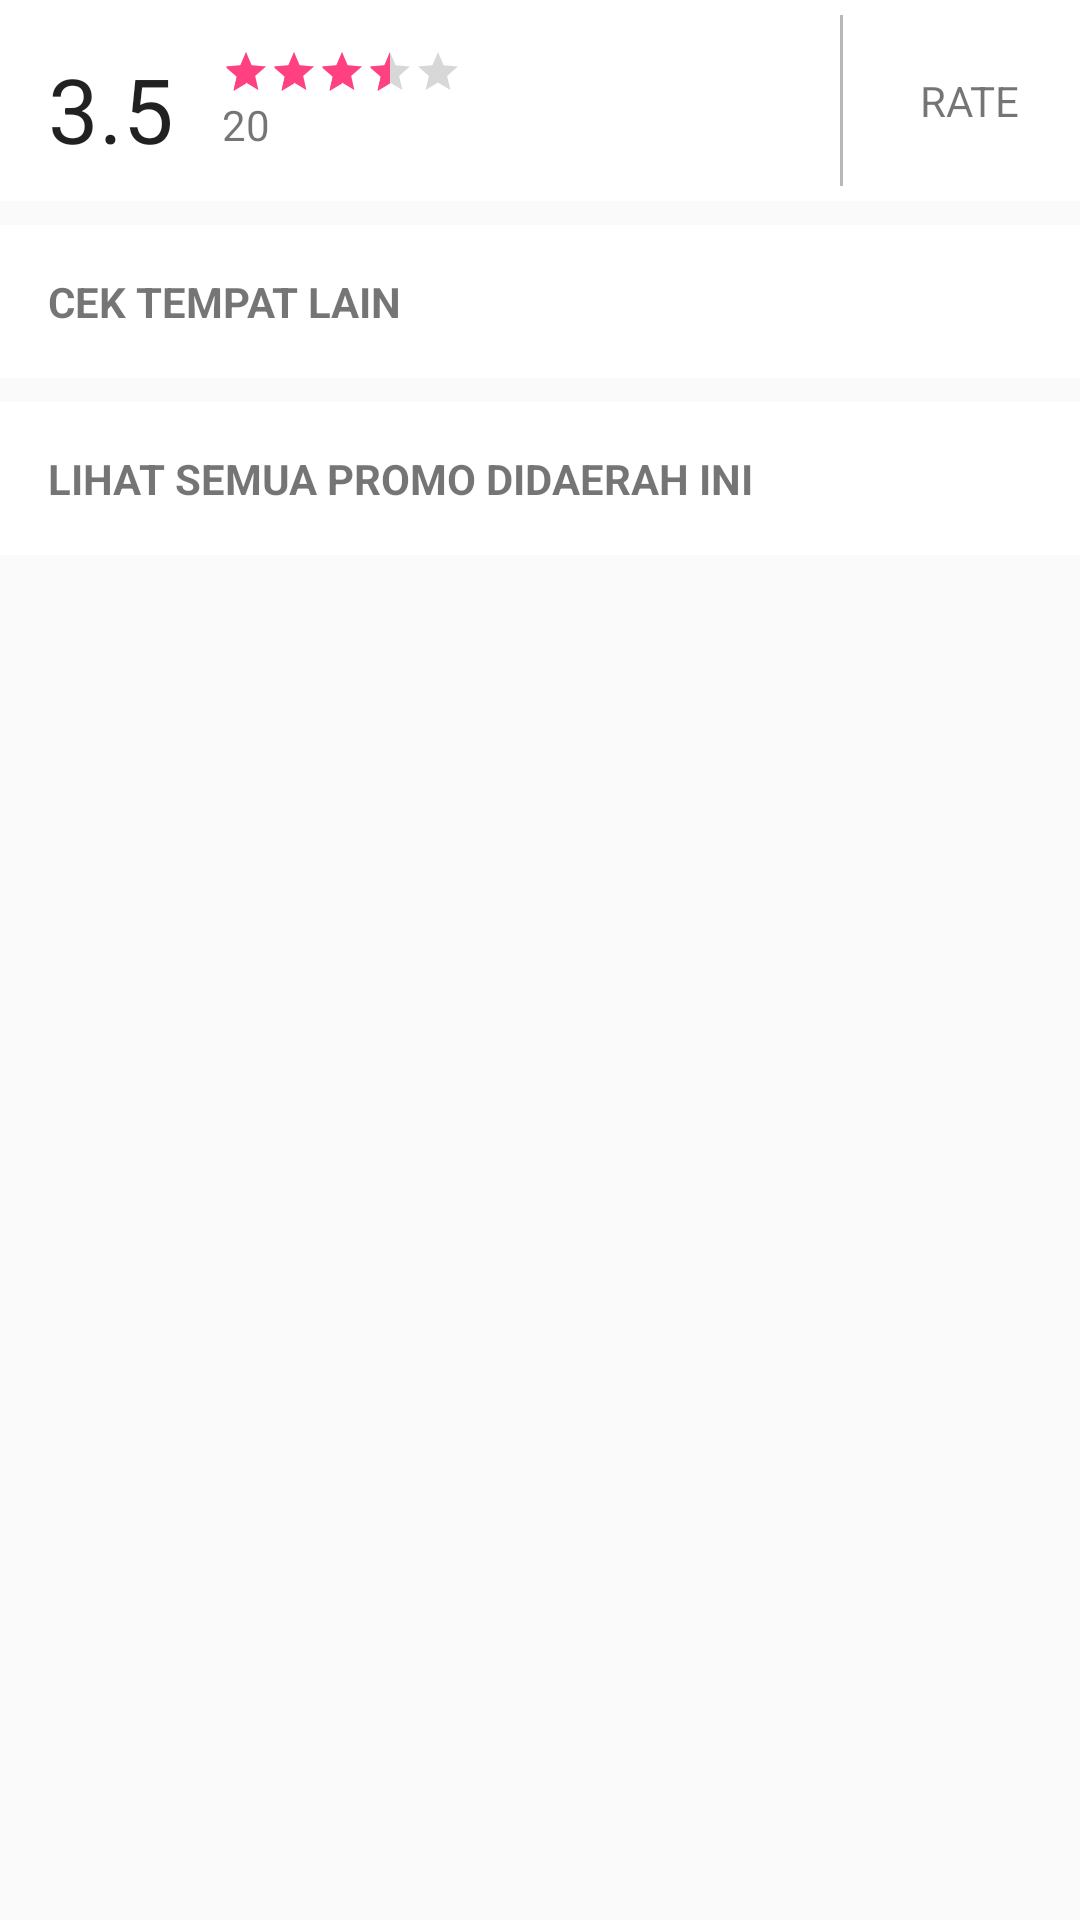

Write the Android layout XML for this screen, with the resource values it uses.
<!-- AndroidManifest.xml: application theme AppTheme -->
<!-- res/layout/content_detail_promo_rate.xml -->
<?xml version="1.0" encoding="utf-8"?>
<LinearLayout xmlns:android="http://schemas.android.com/apk/res/android"
    android:orientation="vertical"
    android:layout_width="match_parent"
    android:layout_height="match_parent"
    android:layout_marginTop="8dp">

    <LinearLayout
        android:layout_width="match_parent"
        android:layout_height="wrap_content"
        android:orientation="horizontal"
        android:background="@color/white">

        <LinearLayout
            android:layout_width="wrap_content"
            android:layout_height="wrap_content"
            android:layout_weight="3"
            android:orientation="horizontal"
            android:paddingTop="@dimen/activity_horizontal_margin"
            android:paddingBottom="@dimen/activity_horizontal_margin">

            <TextView
                android:layout_width="wrap_content"
                android:layout_height="fill_parent"
                android:textAppearance="@style/TextAppearance.AppCompat.Large"
                android:text="3.5"
                android:textSize="30sp"
                android:gravity="center"
                android:layout_marginLeft="@dimen/activity_horizontal_margin"/>

            <LinearLayout
                android:layout_width="wrap_content"
                android:layout_height="wrap_content"
                android:orientation="vertical"
                android:layout_marginLeft="@dimen/activity_horizontal_margin">

                <RatingBar
                    android:layout_width="wrap_content"
                    android:layout_height="wrap_content"
                    android:numStars="5"
                    android:stepSize="0.5"
                    android:rating="3.5"
                    style="@style/Base.Widget.AppCompat.RatingBar.Small"/>

                <TextView
                    android:layout_width="wrap_content"
                    android:layout_height="wrap_content"
                    android:drawableLeft="@drawable/ic_person_grey600_18dp"
                    android:text="20"
                    android:textAppearance="@style/TextAppearance.AppCompat.Small"/>

            </LinearLayout>

        </LinearLayout>

        <LinearLayout
            android:layout_width="1dp"
            android:layout_height="fill_parent"
            android:background="@color/dark_gray"
            android:layout_margin="5dp">

        </LinearLayout>

        <LinearLayout
            android:layout_width="wrap_content"
            android:layout_height="fill_parent"
            android:layout_weight="1"
            android:gravity="center_horizontal">

            <TextView
                android:layout_width="wrap_content"
                android:layout_height="fill_parent"
                android:text="RATE"
                android:textAppearance="@style/TextAppearance.AppCompat.Small"
                android:drawableLeft="@drawable/ic_location_on_grey600_18dp"
                android:gravity="center"/>

        </LinearLayout>

    </LinearLayout>

    <include layout="@layout/content_detail_promo_cektempatlain" />

</LinearLayout>
<!-- res/layout/content_detail_promo_cektempatlain.xml (included above) -->
<?xml version="1.0" encoding="utf-8"?>
<LinearLayout xmlns:android="http://schemas.android.com/apk/res/android"
    android:orientation="vertical" android:layout_width="match_parent"
    android:layout_height="match_parent"
    android:layout_marginTop="8dp">

    <LinearLayout
        android:layout_width="match_parent"
        android:layout_height="wrap_content"
        android:background="@color/white"
        android:padding="@dimen/activity_horizontal_margin">

        <TextView
            android:layout_width="match_parent"
            android:layout_height="wrap_content"
            android:text="CEK TEMPAT LAIN"
            android:textStyle="bold" />

    </LinearLayout>

    <include layout="@layout/content_detail_promo_all_promo" />

</LinearLayout>
<!-- res/layout/content_detail_promo_all_promo.xml (included above) -->
<?xml version="1.0" encoding="utf-8"?>
<LinearLayout xmlns:android="http://schemas.android.com/apk/res/android"
    android:orientation="vertical"
    android:layout_width="match_parent"
    android:layout_height="match_parent"
    android:layout_marginTop="8dp" >

    <LinearLayout
        android:layout_width="match_parent"
        android:layout_height="wrap_content"
        android:background="@color/white">

        <TextView
            android:layout_width="match_parent"
            android:layout_height="wrap_content"
            android:text="LIHAT SEMUA PROMO DIDAERAH INI"
            android:textStyle="bold"
            android:padding="@dimen/activity_horizontal_margin"/>

    </LinearLayout>

</LinearLayout>
<!-- resources referenced by this layout -->
<resources>
  <color name="dark_gray">#b8b8b9</color>
  <color name="white">#ffffff</color>
  <dimen name="activity_horizontal_margin">16dp</dimen>
  <style name="AppTheme" parent="Theme.AppCompat.Light.DarkActionBar">
          
          <item name="windowActionBar">false</item>
          <item name="windowNoTitle">true</item>
  
          <item name="colorPrimary">@color/colorPrimary</item>
          <item name="colorPrimaryDark">@color/colorPrimaryDark</item>
          <item name="colorAccent">@color/colorAccent</item>
          <item name="alertDialogTheme">@style/AppCompatAlertDialogStyle</item>
  
      </style>
  <color name="colorPrimary">#CF131C</color>
  <color name="colorPrimaryDark">#A51017</color>
  <color name="colorAccent">#FF4081</color>
  <style name="AppCompatAlertDialogStyle" parent="Theme.AppCompat.Light.Dialog.Alert">
          <item name="colorAccent">#00E5FF</item>
          <item name="android:textColorPrimary">#646464</item>
          <item name="android:background">#F5F5F5</item>
      </style>
</resources>
